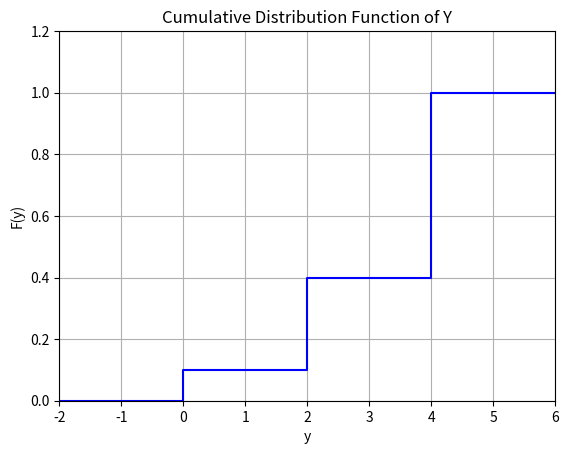

Here is the Python script that generated this plot:
#CFD for random variable problem / example --refer to problem 3 in exam 1 prob practice 

import numpy as np
import matplotlib.pyplot as plt

# Given data
y_values = np.array([0, 2, 4])
p_y = np.array([0.1, 0.3, 0.6])

# 3a. Cumulative Distribution Function (CDF)
F_y = np.cumsum(p_y)  # CDF is cumulative sum of probabilities

# Extending the CDF for y < 0 and y >= 4
y_ext = np.array([-2, 0, 2, 4, 6])
F_y_ext = np.array([0, 0.1, 0.4, 1, 1])

# 3b. Plot the CDF
plt.step(y_ext, F_y_ext, where='post', label='CDF', color='blue')
plt.xlabel('y')
plt.ylabel('F(y)')
plt.title('Cumulative Distribution Function of Y')
plt.xlim(-2, 6)
plt.ylim(0, 1.2)
plt.grid(True)
plt.show()

# 3c. Expected Value and Variance
E_Y = np.sum(y_values * p_y)  # E(Y) = sum of y * p(y)
E_Y_squared = np.sum((y_values ** 2) * p_y)  # E(Y^2) = sum of y^2 * p(y)
Var_Y = E_Y_squared - E_Y ** 2  # Var(Y) = E(Y^2) - [E(Y)]^2

# Print results
print(f"E(Y): {E_Y}")
print(f"Var(Y): {Var_Y}")
